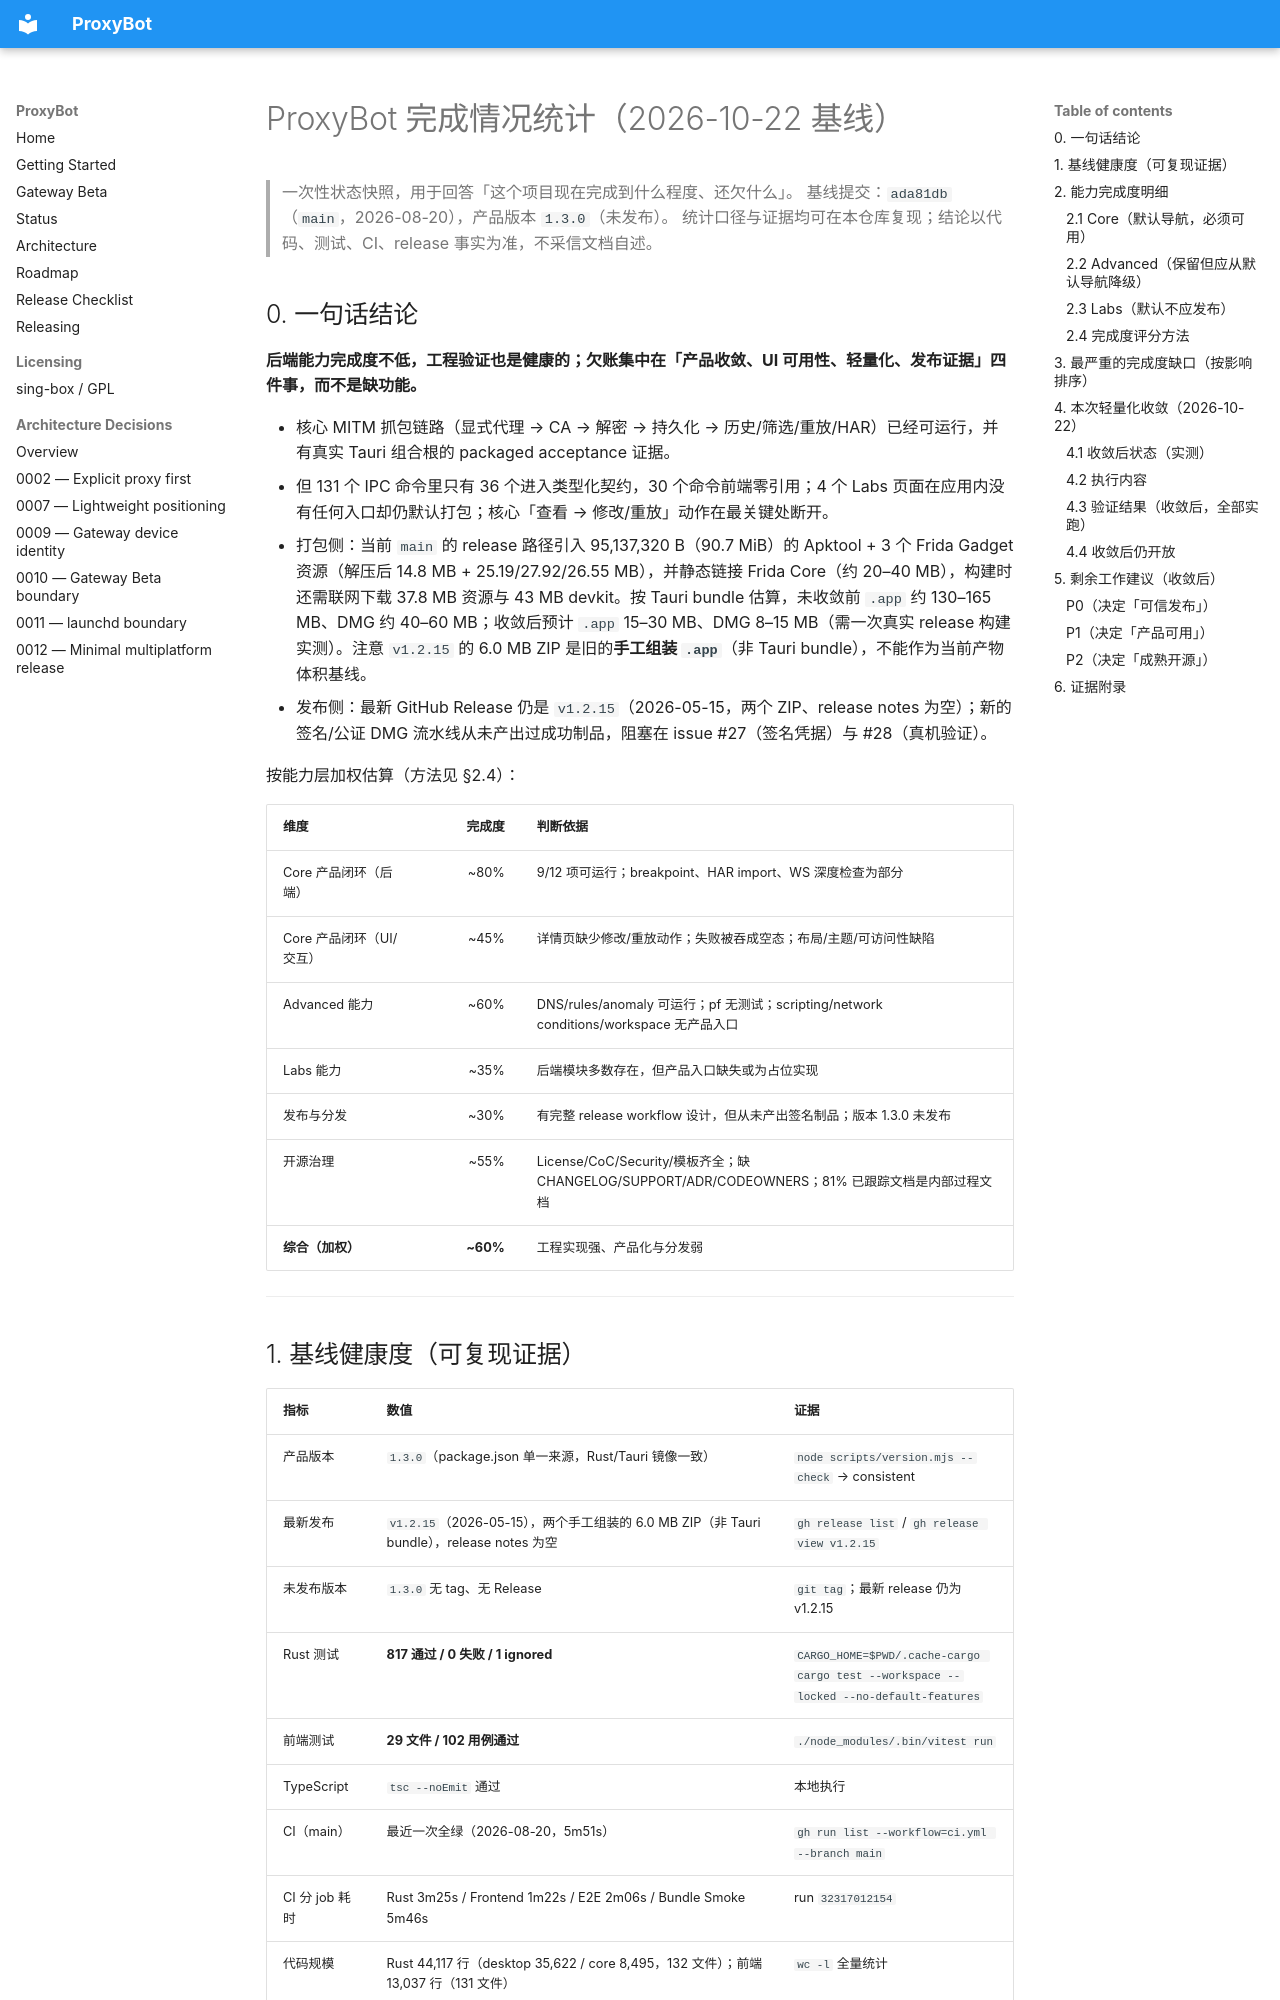

repository: mbpz/proxybot · page: status/2026-10-22-completion-report/index.html · generator: mkdocs

# ProxyBot 完成情况统计（2026-10-22 基线）

> 一次性状态快照，用于回答「这个项目现在完成到什么程度、还欠什么」。
> 基线提交：`ada81db`（`main`，2026-08-20），产品版本 `1.3.0`（未发布）。
> 统计口径与证据均可在本仓库复现；结论以代码、测试、CI、release 事实为准，不采信文档自述。

## 0. 一句话结论

**后端能力完成度不低，工程验证也是健康的；欠账集中在「产品收敛、UI 可用性、轻量化、发布证据」四件事，而不是缺功能。**

- 核心 MITM 抓包链路（显式代理 → CA → 解密 → 持久化 → 历史/筛选/重放/HAR）已经可运行，并有真实 Tauri 组合根的 packaged acceptance 证据。
- 但 131 个 IPC 命令里只有 36 个进入类型化契约，30 个命令前端零引用；4 个 Labs 页面在应用内没有任何入口却仍默认打包；核心「查看 → 修改/重放」动作在最关键处断开。
- 打包侧：当前 `main` 的 release 路径引入 95,137,320 B（90.7 MiB）的 Apktool + 3 个 Frida Gadget 资源（解压后 14.8 MB + 25.19/27.92/26.55 MB），并静态链接 Frida Core（约 20–40 MB），构建时还需联网下载 37.8 MB 资源与 43 MB devkit。按 Tauri bundle 估算，未收敛前 `.app` 约 130–165 MB、DMG 约 40–60 MB；收敛后预计 `.app` 15–30 MB、DMG 8–15 MB（需一次真实 release 构建实测）。注意 `v1.2.15` 的 6.0 MB ZIP 是旧的**手工组装 `.app`**（非 Tauri bundle），不能作为当前产物体积基线。
- 发布侧：最新 GitHub Release 仍是 `v1.2.15`（2026-05-15，两个 ZIP、release notes 为空）；新的签名/公证 DMG 流水线从未产出过成功制品，阻塞在 issue #27（签名凭据）与 #28（真机验证）。

按能力层加权估算（方法见 §2.4）：

| 维度 | 完成度 | 判断依据 |
| --- | ---: | --- |
| Core 产品闭环（后端） | ~80% | 9/12 项可运行；breakpoint、HAR import、WS 深度检查为部分 |
| Core 产品闭环（UI/交互） | ~45% | 详情页缺少修改/重放动作；失败被吞成空态；布局/主题/可访问性缺陷 |
| Advanced 能力 | ~60% | DNS/rules/anomaly 可运行；pf 无测试；scripting/network conditions/workspace 无产品入口 |
| Labs 能力 | ~35% | 后端模块多数存在，但产品入口缺失或为占位实现 |
| 发布与分发 | ~30% | 有完整 release workflow 设计，但从未产出签名制品；版本 1.3.0 未发布 |
| 开源治理 | ~55% | License/CoC/Security/模板齐全；缺 CHANGELOG/SUPPORT/ADR/CODEOWNERS；81% 已跟踪文档是内部过程文档 |
| **综合（加权）** | **~60%** | 工程实现强、产品化与分发弱 |

---
